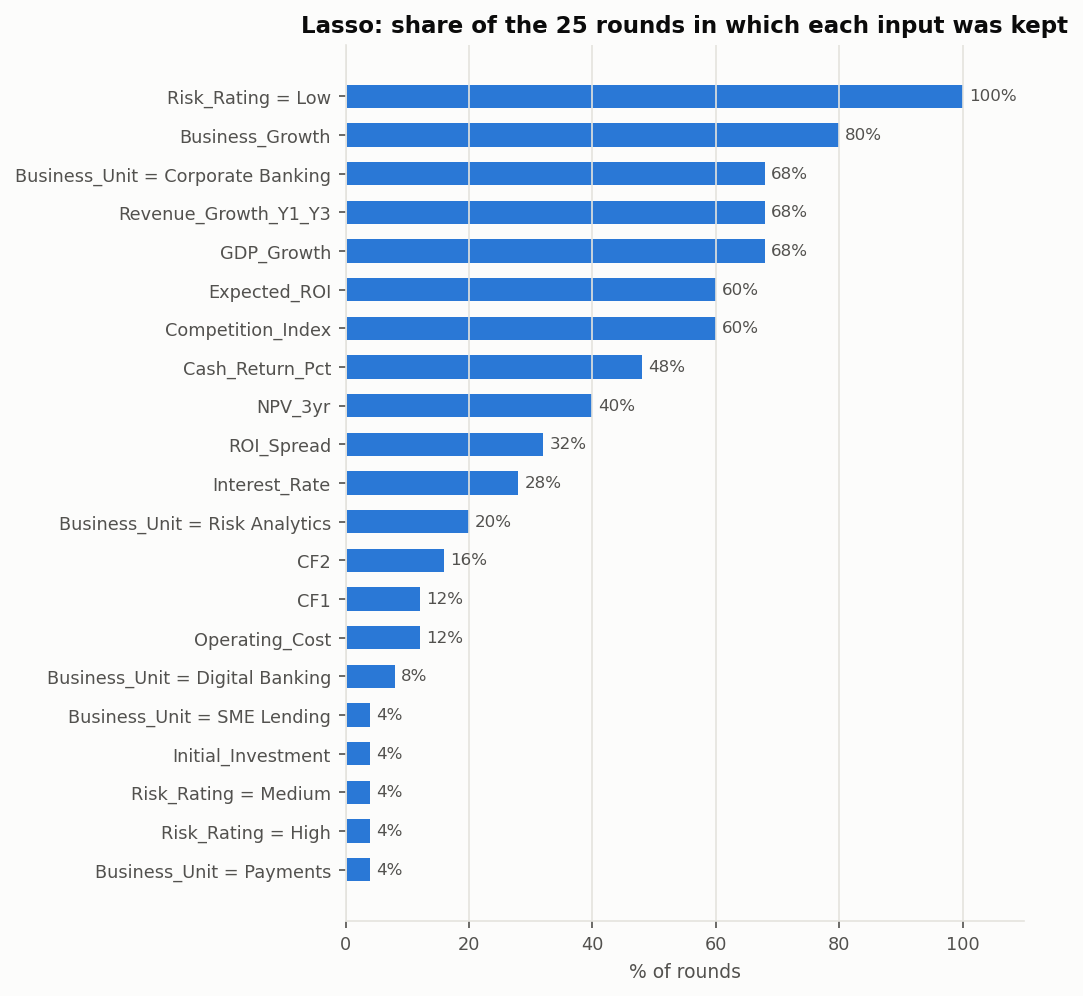

The data file committed next to this chart (first rows):
Input, Kept in share of 25 rounds, Full-fit weight, Full-fit odds ratio
Risk_Rating = Low, 1.0, 0.878, 2.407
Business_Growth, 0.8, 0.154, 1.166
Business_Unit = Corporate Banking, 0.68, -0.245, 0.783
Revenue_Growth_Y1_Y3, 0.68, 0.066, 1.068
GDP_Growth, 0.68, -0.024, 0.976
Expected_ROI, 0.6, 0.099, 1.104
Competition_Index, 0.6, -0.041, 0.96
Cash_Return_Pct, 0.48, -0.033, 0.967
NPV_3yr, 0.4, -0.039, 0.962
ROI_Spread, 0.32, 0.0, 1.0
Interest_Rate, 0.28, 0.0, 1.0
Business_Unit = Risk Analytics, 0.2, 0.0, 1.0
CF2, 0.16, 0.0, 1.0
CF1, 0.12, 0.0, 1.0
Operating_Cost, 0.12, 0.0, 1.0
Business_Unit = Digital Banking, 0.08, 0.0, 1.0
Business_Unit = SME Lending, 0.04, 0.0, 1.0
Initial_Investment, 0.04, 0.0, 1.0
Risk_Rating = Medium, 0.04, 0.0, 1.0
Risk_Rating = High, 0.04, 0.0, 1.0
Business_Unit = Payments, 0.04, 0.0, 1.0
Revenue_Year1, 0.0, 0.0, 1.0
Revenue_Year3, 0.0, 0.0, 1.0
Revenue_Year2, 0.0, 0.0, 1.0
CF3, 0.0, 0.0, 1.0
Business_Unit = Wealth, 0.0, 0.0, 1.0
